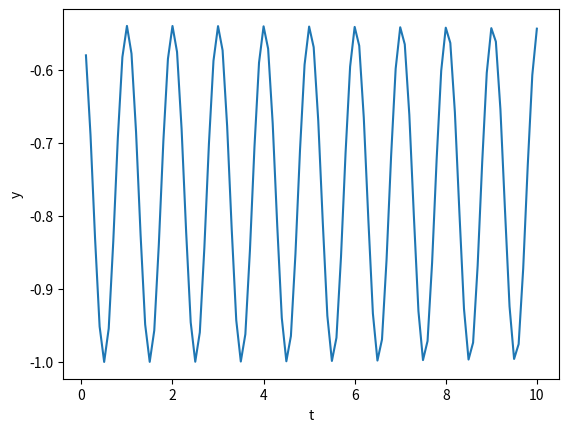
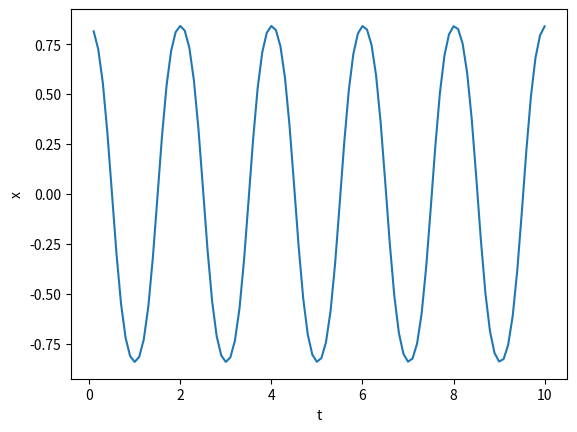
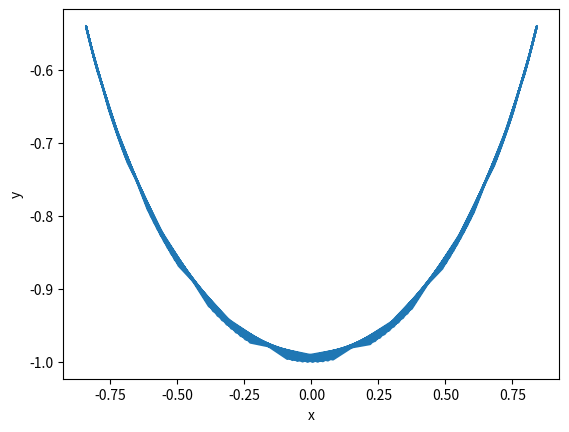

Python code for these plots, in order:
import math

#EXERCÍCIO 1
print('Exercício 1: ')

distancia1 = 5 #5 km
velocidade1 = 12 #km/h
velocidade1 = velocidade1/60 #convertendo para km/min

tempototal1 = distancia1/velocidade1
tempototal1 = tempototal1//1 #transformando num int
tempototal1_int = int(float(tempototal1))+1

lista_tempo = []
lista_distancia = []

for i in range(tempototal1_int):
	lista_tempo.append(i)
	lista_distancia.append(velocidade1*i)


#EXERCÍCIO 2
print('Exercício 2: ')

v_inicial = 12 #12 km/h
v_inicial = v_inicial/60 #convertendo pra km/min

v_final = 15 #15 km/h
v_final = v_final/60 #convertendo para km/min

distancia2 = 0.2 #0.2 km

aceleracao = (v_final**2 - v_inicial**2)/(2*distancia2)

tempototal2 = (v_final-v_inicial)/aceleracao

i=0
while (i<(tempototal2-0.1)):

	lista_distancia.append(5+v_inicial*(i+0.05)+((aceleracao)*((i+0.05)**2))/2)
	print 
	lista_tempo.append(i+0.05+tempototal1)
	i=i+0.05

distancia3 = 7-5.2 #km
velocidade3 = 15 #km/h
velocidade3 = velocidade3/60 #convertendo para km/min

tempototal3 = distancia3/velocidade3
tempototal3 = tempototal3//1 #transformando num int
tempototal3_int = int(float(tempototal3))+1

for i in range(tempototal3_int):
	lista_tempo.append(i+tempototal1+tempototal2)
	lista_distancia.append(5.2+velocidade3*i)


for n in range(len(lista_distancia)):
	print("%.2f" % lista_distancia[n], "%.2f" % lista_tempo[n])

import matplotlib.pyplot as plt

#plt.plot(lista_tempo,lista_distancia)
#plt.xlabel("tempo min")
#plt.ylabel("distância km")
#plt.show()
#plt.close()

#EXERCÍCIO 3
print('Exercício 3: ')
x = []
y = []
t = []
time=0.1
i = 0
while (time<10):
	x.append(math.sin(math.cos(math.sqrt(9.81)*time)))
	y.append(-1*math.cos (math.cos(math.sqrt(9.81)*time))) 
	t.append(time)
	time = time + 0.1

print(' x     y     t')
for n in range(len(x)):
	print("%.2f" % x[n],"%.2f" %  y[n],"%.2f" %  t[n])

import matplotlib.pyplot as plot_TversusY
import matplotlib.pyplot as plot_TversusX
import matplotlib.pyplot as plot_XversusY

plot_TversusY.plot(t,y)
plot_TversusY.xlabel('t')
plot_TversusY.ylabel('y')
plot_TversusY.show()
plot_TversusY.close()

plot_TversusX.plot(t,x)
plot_TversusX.xlabel('t')
plot_TversusX.ylabel('x')
plot_TversusX.show()
plot_TversusX.close()

plot_XversusY.plot(x,y)
plot_XversusY.xlabel('x')
plot_XversusY.ylabel('y')
plot_XversusY.show()
plot_XversusY.close()
		
